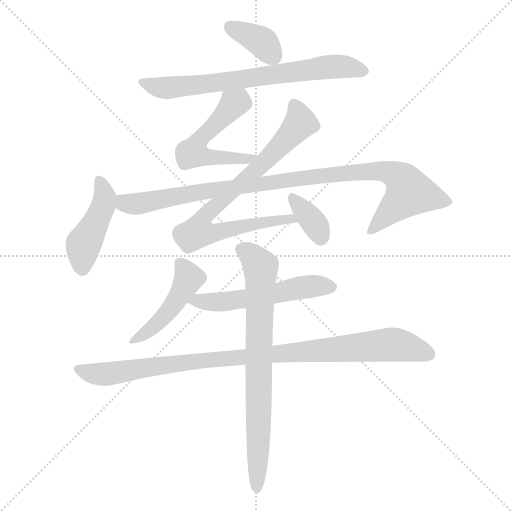
t = 0.00 s
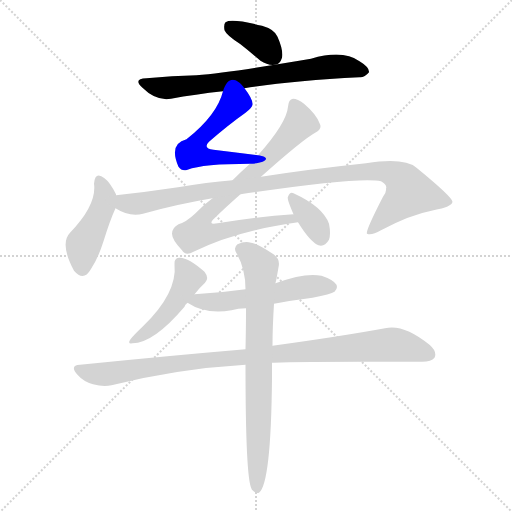
t = 1.70 s
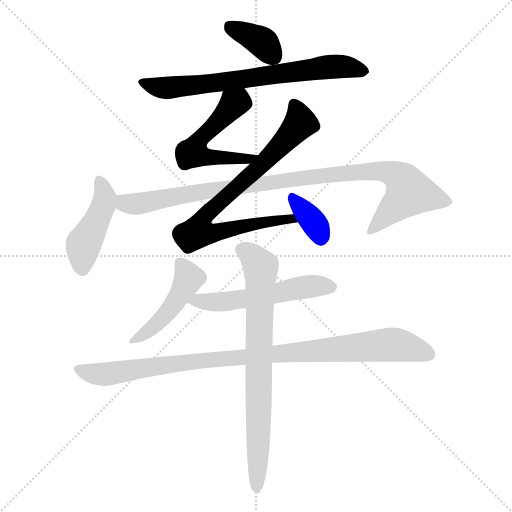
t = 3.40 s
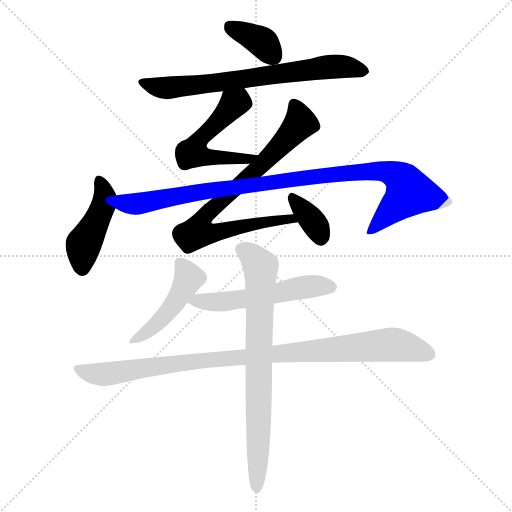
t = 5.11 s
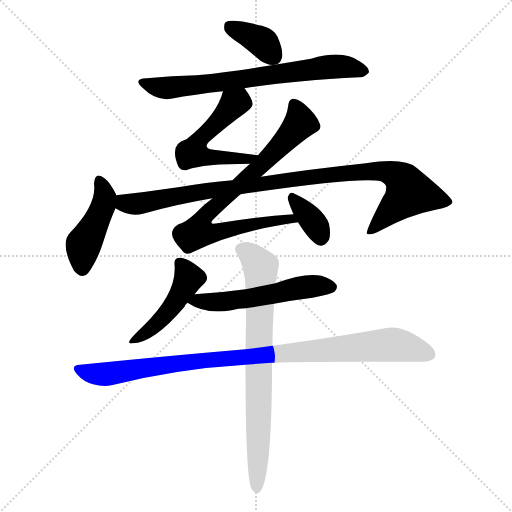
t = 6.81 s
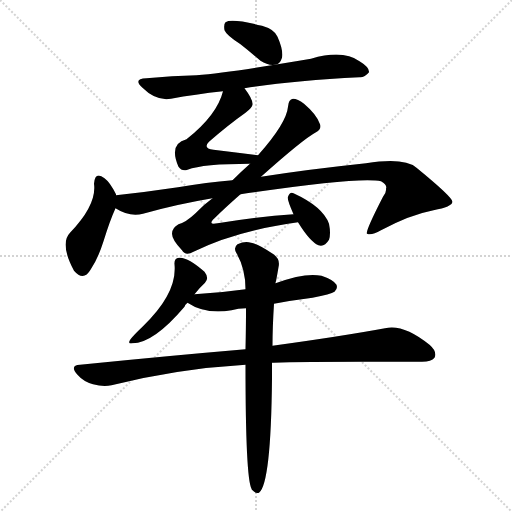
t = 8.51 s

The animated SVG that drew these frames (rendered in a browser with its animation timeline set to each time). Animation: 11 CSS @keyframes rules; one cycle of 8.51 s.

<svg version="1.1" viewBox="0 0 1024 1024" xmlns="http://www.w3.org/2000/svg">
  <g stroke="lightgray" stroke-dasharray="1,1" stroke-width="1" transform="scale(4, 4)">
    <line x1="0" y1="0" x2="256" y2="256"></line>
    <line x1="256" y1="0" x2="0" y2="256"></line>
    <line x1="128" y1="0" x2="128" y2="256"></line>
    <line x1="0" y1="128" x2="256" y2="128"></line>
  </g>
<g transform="scale(1, -1) translate(0, -900)">
   <style type="text/css">
    @keyframes keyframes0 {
      from {
       stroke: blue;
       stroke-dashoffset: 368;
       stroke-width: 128;
       }
       55% {
       animation-timing-function: step-end;
       stroke: blue;
       stroke-dashoffset: 0;
       stroke-width: 128;
       }
       to {
       stroke: black;
       stroke-width: 1024;
       }
       }
       #make-me-a-hanzi-animation-0 {
         animation: keyframes0 0.549479s both;
         animation-delay: 0.000000s;
         animation-timing-function: linear;
       }
    @keyframes keyframes1 {
      from {
       stroke: blue;
       stroke-dashoffset: 702;
       stroke-width: 128;
       }
       70% {
       animation-timing-function: step-end;
       stroke: blue;
       stroke-dashoffset: 0;
       stroke-width: 128;
       }
       to {
       stroke: black;
       stroke-width: 1024;
       }
       }
       #make-me-a-hanzi-animation-1 {
         animation: keyframes1 0.821289s both;
         animation-delay: 0.549479s;
         animation-timing-function: linear;
       }
    @keyframes keyframes2 {
      from {
       stroke: blue;
       stroke-dashoffset: 535;
       stroke-width: 128;
       }
       64% {
       animation-timing-function: step-end;
       stroke: blue;
       stroke-dashoffset: 0;
       stroke-width: 128;
       }
       to {
       stroke: black;
       stroke-width: 1024;
       }
       }
       #make-me-a-hanzi-animation-2 {
         animation: keyframes2 0.685384s both;
         animation-delay: 1.370768s;
         animation-timing-function: linear;
       }
    @keyframes keyframes3 {
      from {
       stroke: blue;
       stroke-dashoffset: 777;
       stroke-width: 128;
       }
       72% {
       animation-timing-function: step-end;
       stroke: blue;
       stroke-dashoffset: 0;
       stroke-width: 128;
       }
       to {
       stroke: black;
       stroke-width: 1024;
       }
       }
       #make-me-a-hanzi-animation-3 {
         animation: keyframes3 0.882324s both;
         animation-delay: 2.056152s;
         animation-timing-function: linear;
       }
    @keyframes keyframes4 {
      from {
       stroke: blue;
       stroke-dashoffset: 352;
       stroke-width: 128;
       }
       53% {
       animation-timing-function: step-end;
       stroke: blue;
       stroke-dashoffset: 0;
       stroke-width: 128;
       }
       to {
       stroke: black;
       stroke-width: 1024;
       }
       }
       #make-me-a-hanzi-animation-4 {
         animation: keyframes4 0.536458s both;
         animation-delay: 2.938477s;
         animation-timing-function: linear;
       }
    @keyframes keyframes5 {
      from {
       stroke: blue;
       stroke-dashoffset: 438;
       stroke-width: 128;
       }
       59% {
       animation-timing-function: step-end;
       stroke: blue;
       stroke-dashoffset: 0;
       stroke-width: 128;
       }
       to {
       stroke: black;
       stroke-width: 1024;
       }
       }
       #make-me-a-hanzi-animation-5 {
         animation: keyframes5 0.606445s both;
         animation-delay: 3.474935s;
         animation-timing-function: linear;
       }
    @keyframes keyframes6 {
      from {
       stroke: blue;
       stroke-dashoffset: 975;
       stroke-width: 128;
       }
       76% {
       animation-timing-function: step-end;
       stroke: blue;
       stroke-dashoffset: 0;
       stroke-width: 128;
       }
       to {
       stroke: black;
       stroke-width: 1024;
       }
       }
       #make-me-a-hanzi-animation-6 {
         animation: keyframes6 1.043457s both;
         animation-delay: 4.081380s;
         animation-timing-function: linear;
       }
    @keyframes keyframes7 {
      from {
       stroke: blue;
       stroke-dashoffset: 456;
       stroke-width: 128;
       }
       60% {
       animation-timing-function: step-end;
       stroke: blue;
       stroke-dashoffset: 0;
       stroke-width: 128;
       }
       to {
       stroke: black;
       stroke-width: 1024;
       }
       }
       #make-me-a-hanzi-animation-7 {
         animation: keyframes7 0.621094s both;
         animation-delay: 5.124837s;
         animation-timing-function: linear;
       }
    @keyframes keyframes8 {
      from {
       stroke: blue;
       stroke-dashoffset: 538;
       stroke-width: 128;
       }
       64% {
       animation-timing-function: step-end;
       stroke: blue;
       stroke-dashoffset: 0;
       stroke-width: 128;
       }
       to {
       stroke: black;
       stroke-width: 1024;
       }
       }
       #make-me-a-hanzi-animation-8 {
         animation: keyframes8 0.687826s both;
         animation-delay: 5.745931s;
         animation-timing-function: linear;
       }
    @keyframes keyframes9 {
      from {
       stroke: blue;
       stroke-dashoffset: 963;
       stroke-width: 128;
       }
       76% {
       animation-timing-function: step-end;
       stroke: blue;
       stroke-dashoffset: 0;
       stroke-width: 128;
       }
       to {
       stroke: black;
       stroke-width: 1024;
       }
       }
       #make-me-a-hanzi-animation-9 {
         animation: keyframes9 1.033691s both;
         animation-delay: 6.433757s;
         animation-timing-function: linear;
       }
    @keyframes keyframes10 {
      from {
       stroke: blue;
       stroke-dashoffset: 754;
       stroke-width: 128;
       }
       71% {
       animation-timing-function: step-end;
       stroke: blue;
       stroke-dashoffset: 0;
       stroke-width: 128;
       }
       to {
       stroke: black;
       stroke-width: 1024;
       }
       }
       #make-me-a-hanzi-animation-10 {
         animation: keyframes10 0.863607s both;
         animation-delay: 7.467448s;
         animation-timing-function: linear;
       }
</style>
<path d="M 481.0 811.5 Q 500.0 796.5 521.0 778.5 Q 536.0 768.5 550.0 770.5 Q 560.0 771.5 564.0 784.5 Q 567.0 799.5 555.0 826.5 Q 549.0 841.5 524.0 848.5 Q 463.0 863.5 451.0 855.5 Q 447.0 851.5 449.0 839.5 Q 453.0 829.5 481.0 811.5 Z" fill="lightgray"></path> 
<path d="M 489.0 723.5 Q 582.0 738.5 719.0 745.5 Q 729.0 744.5 738.0 755.5 Q 739.0 765.5 719.0 777.5 Q 686.0 801.5 622.0 782.5 Q 463.0 755.5 393.0 749.5 Q 345.0 748.5 293.0 743.5 Q 265.0 742.5 285.0 724.5 Q 312.0 697.5 342.0 702.5 Q 390.0 711.5 446.0 717.5 L 489.0 723.5 Z" fill="lightgray"></path> 
<path d="M 516.0 589.5 Q 468.0 595.5 427.0 600.5 Q 405.0 603.5 418.0 616.5 Q 457.0 650.5 491.0 674.5 Q 506.0 686.5 505.0 692.5 Q 505.0 702.5 489.0 723.5 C 471.0 747.5 455.0 746.5 446.0 717.5 Q 434.0 669.5 373.0 621.5 Q 337.0 612.5 357.0 566.5 Q 364.0 556.5 375.0 560.5 Q 406.0 572.5 500.0 572.5 C 530.0 572.5 546.0 585.5 516.0 589.5 Z" fill="lightgray"></path> 
<path d="M 425.0 503.5 Q 407.0 490.5 391.0 473.5 Q 372.0 455.5 357.0 451.5 Q 344.0 444.5 344.0 432.5 Q 344.0 420.5 364.0 399.5 Q 371.0 387.5 387.0 396.5 Q 471.0 438.5 596.0 455.5 C 626.0 459.5 617.0 473.5 587.0 471.5 Q 518.0 467.5 435.0 453.5 Q 414.0 449.5 429.0 463.5 Q 448.0 482.5 481.0 511.5 L 522.0 546.5 Q 606.0 621.5 632.0 635.5 Q 644.0 642.5 640.0 651.5 Q 634.0 670.5 608.0 692.5 Q 595.0 702.5 586.0 702.5 Q 577.0 701.5 576.0 686.5 Q 573.0 653.5 516.0 589.5 L 500.0 572.5 Q 482.0 556.5 465.0 539.5 L 425.0 503.5 Z" fill="lightgray"></path> 
<path d="M 596.0 455.5 Q 620.0 416.5 637.0 409.5 Q 649.0 405.5 658.0 420.5 Q 662.0 432.5 658.0 452.5 Q 646.0 486.5 587.0 513.5 Q 580.0 517.5 576.0 506.5 Q 573.0 503.5 587.0 471.5 L 596.0 455.5 Z" fill="lightgray"></path> 
<path d="M 232.0 509.5 L 232.0 511.5 Q 220.0 535.5 209.0 543.5 Q 190.0 558.5 188.0 532.5 Q 194.0 490.5 140.0 434.5 Q 119.0 412.5 148.0 358.5 Q 167.0 336.5 181.0 360.5 Q 196.0 382.5 207.0 417.5 Q 220.0 459.5 231.0 483.5 L 232.0 509.5 Z" fill="lightgray"></path> 
<path d="M 231.0 483.5 Q 259.0 465.5 286.0 472.5 Q 353.0 491.5 425.0 503.5 L 481.0 511.5 Q 721.0 547.5 762.0 537.5 Q 775.0 530.5 772.0 522.5 Q 773.0 515.5 766.0 506.5 Q 730.0 436.5 734.0 432.5 Q 743.0 428.5 762.0 439.5 Q 820.0 470.5 867.0 479.5 Q 904.0 486.5 905.0 496.5 Q 904.0 506.5 833.0 564.5 Q 809.0 585.5 732.0 573.5 Q 618.0 561.5 522.0 546.5 L 465.0 539.5 Q 414.0 535.5 356.0 525.5 Q 296.0 516.5 232.0 509.5 C 202.0 506.5 204.0 496.5 231.0 483.5 Z" fill="lightgray"></path> 
<path d="M 389.0 311.5 Q 399.0 324.5 410.0 334.5 Q 419.0 343.5 409.0 356.5 Q 375.0 386.5 358.0 384.5 Q 348.0 383.5 349.0 371.5 Q 355.0 313.5 285.0 246.5 Q 269.0 231.5 261.0 221.5 Q 254.0 211.5 265.0 213.5 Q 307.0 213.5 369.0 286.5 Q 369.0 289.5 375.0 294.5 L 389.0 311.5 Z" fill="lightgray"></path> 
<path d="M 548.0 292.5 Q 585.0 299.5 625.0 304.5 Q 662.0 311.5 669.0 316.5 Q 676.0 322.5 673.0 330.5 Q 667.0 340.5 643.0 348.5 Q 610.0 355.5 551.0 333.5 L 491.0 321.5 Q 442.0 314.5 389.0 311.5 C 359.0 309.5 351.0 309.5 375.0 294.5 Q 411.0 270.5 463.0 279.5 Q 476.0 283.5 492.0 283.5 L 548.0 292.5 Z" fill="lightgray"></path> 
<path d="M 544.0 174.5 Q 571.0 177.5 844.0 176.5 Q 863.0 176.5 869.0 184.5 Q 875.0 196.5 859.0 210.5 Q 807.0 252.5 770.0 243.5 Q 683.0 227.5 545.0 208.5 L 491.0 201.5 Q 338.0 188.5 160.0 170.5 Q 139.0 169.5 154.0 151.5 Q 167.0 136.5 186.0 131.5 Q 207.0 125.5 223.0 129.5 Q 355.0 162.5 491.0 170.5 L 544.0 174.5 Z" fill="lightgray"></path> 
<path d="M 491.0 170.5 Q 491.0 -55.5 503.0 -77.5 Q 503.0 -78.5 505.0 -80.5 Q 511.0 -87.5 518.0 -85.5 Q 542.0 -67.5 544.0 143.5 Q 544.0 158.5 544.0 174.5 L 545.0 208.5 Q 545.0 245.5 548.0 292.5 L 551.0 333.5 Q 551.0 336.5 552.0 337.5 Q 555.0 353.5 557.0 365.5 Q 561.0 381.5 547.0 391.5 Q 516.0 412.5 502.0 414.5 Q 490.0 418.5 475.0 411.5 Q 466.0 404.5 473.0 393.5 Q 491.0 362.5 491.0 321.5 L 492.0 283.5 Q 492.0 246.5 491.0 201.5 L 491.0 170.5 Z" fill="lightgray"></path> 
      <clipPath id="make-me-a-hanzi-clip-0">
      <path d="M 481.0 811.5 Q 500.0 796.5 521.0 778.5 Q 536.0 768.5 550.0 770.5 Q 560.0 771.5 564.0 784.5 Q 567.0 799.5 555.0 826.5 Q 549.0 841.5 524.0 848.5 Q 463.0 863.5 451.0 855.5 Q 447.0 851.5 449.0 839.5 Q 453.0 829.5 481.0 811.5 Z" fill="lightgray"></path>
      </clipPath>
      <path clip-path="url(#make-me-a-hanzi-clip-0)" d="M 457.0 849.5 L 527.0 814.5 L 547.0 787.5 " fill="none" id="make-me-a-hanzi-animation-0" stroke-dasharray="240 480" stroke-linecap="round"></path>

      <clipPath id="make-me-a-hanzi-clip-1">
      <path d="M 489.0 723.5 Q 582.0 738.5 719.0 745.5 Q 729.0 744.5 738.0 755.5 Q 739.0 765.5 719.0 777.5 Q 686.0 801.5 622.0 782.5 Q 463.0 755.5 393.0 749.5 Q 345.0 748.5 293.0 743.5 Q 265.0 742.5 285.0 724.5 Q 312.0 697.5 342.0 702.5 Q 390.0 711.5 446.0 717.5 L 489.0 723.5 Z" fill="lightgray"></path>
      </clipPath>
      <path clip-path="url(#make-me-a-hanzi-clip-1)" d="M 287.0 734.5 L 325.0 724.5 L 405.0 730.5 L 677.0 767.5 L 728.0 757.5 " fill="none" id="make-me-a-hanzi-animation-1" stroke-dasharray="574 1148" stroke-linecap="round"></path>

      <clipPath id="make-me-a-hanzi-clip-2">
      <path d="M 516.0 589.5 Q 468.0 595.5 427.0 600.5 Q 405.0 603.5 418.0 616.5 Q 457.0 650.5 491.0 674.5 Q 506.0 686.5 505.0 692.5 Q 505.0 702.5 489.0 723.5 C 471.0 747.5 455.0 746.5 446.0 717.5 Q 434.0 669.5 373.0 621.5 Q 337.0 612.5 357.0 566.5 Q 364.0 556.5 375.0 560.5 Q 406.0 572.5 500.0 572.5 C 530.0 572.5 546.0 585.5 516.0 589.5 Z" fill="lightgray"></path>
      </clipPath>
      <path clip-path="url(#make-me-a-hanzi-clip-2)" d="M 484.0 710.5 L 477.0 695.5 L 404.0 628.5 L 386.0 594.5 L 467.0 581.5 L 498.0 582.5 L 508.0 589.5 " fill="none" id="make-me-a-hanzi-animation-2" stroke-dasharray="407 814" stroke-linecap="round"></path>

      <clipPath id="make-me-a-hanzi-clip-3">
      <path d="M 425.0 503.5 Q 407.0 490.5 391.0 473.5 Q 372.0 455.5 357.0 451.5 Q 344.0 444.5 344.0 432.5 Q 344.0 420.5 364.0 399.5 Q 371.0 387.5 387.0 396.5 Q 471.0 438.5 596.0 455.5 C 626.0 459.5 617.0 473.5 587.0 471.5 Q 518.0 467.5 435.0 453.5 Q 414.0 449.5 429.0 463.5 Q 448.0 482.5 481.0 511.5 L 522.0 546.5 Q 606.0 621.5 632.0 635.5 Q 644.0 642.5 640.0 651.5 Q 634.0 670.5 608.0 692.5 Q 595.0 702.5 586.0 702.5 Q 577.0 701.5 576.0 686.5 Q 573.0 653.5 516.0 589.5 L 500.0 572.5 Q 482.0 556.5 465.0 539.5 L 425.0 503.5 Z" fill="lightgray"></path>
      </clipPath>
      <path clip-path="url(#make-me-a-hanzi-clip-3)" d="M 588.0 691.5 L 601.0 654.5 L 521.0 566.5 L 418.0 477.5 L 404.0 445.5 L 424.0 434.5 L 538.0 457.5 L 581.0 462.5 L 587.0 455.5 " fill="none" id="make-me-a-hanzi-animation-3" stroke-dasharray="649 1298" stroke-linecap="round"></path>

      <clipPath id="make-me-a-hanzi-clip-4">
      <path d="M 596.0 455.5 Q 620.0 416.5 637.0 409.5 Q 649.0 405.5 658.0 420.5 Q 662.0 432.5 658.0 452.5 Q 646.0 486.5 587.0 513.5 Q 580.0 517.5 576.0 506.5 Q 573.0 503.5 587.0 471.5 L 596.0 455.5 Z" fill="lightgray"></path>
      </clipPath>
      <path clip-path="url(#make-me-a-hanzi-clip-4)" d="M 586.0 503.5 L 628.0 453.5 L 642.0 426.5 " fill="none" id="make-me-a-hanzi-animation-4" stroke-dasharray="224 448" stroke-linecap="round"></path>

      <clipPath id="make-me-a-hanzi-clip-5">
      <path d="M 232.0 509.5 L 232.0 511.5 Q 220.0 535.5 209.0 543.5 Q 190.0 558.5 188.0 532.5 Q 194.0 490.5 140.0 434.5 Q 119.0 412.5 148.0 358.5 Q 167.0 336.5 181.0 360.5 Q 196.0 382.5 207.0 417.5 Q 220.0 459.5 231.0 483.5 L 232.0 509.5 Z" fill="lightgray"></path>
      </clipPath>
      <path clip-path="url(#make-me-a-hanzi-clip-5)" d="M 199.0 537.5 L 209.0 503.5 L 167.0 406.5 L 165.0 365.5 " fill="none" id="make-me-a-hanzi-animation-5" stroke-dasharray="310 620" stroke-linecap="round"></path>

      <clipPath id="make-me-a-hanzi-clip-6">
      <path d="M 231.0 483.5 Q 259.0 465.5 286.0 472.5 Q 353.0 491.5 425.0 503.5 L 481.0 511.5 Q 721.0 547.5 762.0 537.5 Q 775.0 530.5 772.0 522.5 Q 773.0 515.5 766.0 506.5 Q 730.0 436.5 734.0 432.5 Q 743.0 428.5 762.0 439.5 Q 820.0 470.5 867.0 479.5 Q 904.0 486.5 905.0 496.5 Q 904.0 506.5 833.0 564.5 Q 809.0 585.5 732.0 573.5 Q 618.0 561.5 522.0 546.5 L 465.0 539.5 Q 414.0 535.5 356.0 525.5 Q 296.0 516.5 232.0 509.5 C 202.0 506.5 204.0 496.5 231.0 483.5 Z" fill="lightgray"></path>
      </clipPath>
      <path clip-path="url(#make-me-a-hanzi-clip-6)" d="M 241.0 502.5 L 249.0 493.5 L 276.0 492.5 L 430.0 520.5 L 694.0 554.5 L 764.0 558.5 L 793.0 549.5 L 808.0 536.5 L 819.0 515.5 L 740.0 434.5 " fill="none" id="make-me-a-hanzi-animation-6" stroke-dasharray="847 1694" stroke-linecap="round"></path>

      <clipPath id="make-me-a-hanzi-clip-7">
      <path d="M 389.0 311.5 Q 399.0 324.5 410.0 334.5 Q 419.0 343.5 409.0 356.5 Q 375.0 386.5 358.0 384.5 Q 348.0 383.5 349.0 371.5 Q 355.0 313.5 285.0 246.5 Q 269.0 231.5 261.0 221.5 Q 254.0 211.5 265.0 213.5 Q 307.0 213.5 369.0 286.5 Q 369.0 289.5 375.0 294.5 L 389.0 311.5 Z" fill="lightgray"></path>
      </clipPath>
      <path clip-path="url(#make-me-a-hanzi-clip-7)" d="M 362.0 372.5 L 378.0 344.5 L 348.0 289.5 L 310.0 248.5 L 269.0 220.5 " fill="none" id="make-me-a-hanzi-animation-7" stroke-dasharray="328 656" stroke-linecap="round"></path>

      <clipPath id="make-me-a-hanzi-clip-8">
      <path d="M 548.0 292.5 Q 585.0 299.5 625.0 304.5 Q 662.0 311.5 669.0 316.5 Q 676.0 322.5 673.0 330.5 Q 667.0 340.5 643.0 348.5 Q 610.0 355.5 551.0 333.5 L 491.0 321.5 Q 442.0 314.5 389.0 311.5 C 359.0 309.5 351.0 309.5 375.0 294.5 Q 411.0 270.5 463.0 279.5 Q 476.0 283.5 492.0 283.5 L 548.0 292.5 Z" fill="lightgray"></path>
      </clipPath>
      <path clip-path="url(#make-me-a-hanzi-clip-8)" d="M 383.0 294.5 L 452.0 296.5 L 613.0 326.5 L 662.0 326.5 " fill="none" id="make-me-a-hanzi-animation-8" stroke-dasharray="410 820" stroke-linecap="round"></path>

      <clipPath id="make-me-a-hanzi-clip-9">
      <path d="M 544.0 174.5 Q 571.0 177.5 844.0 176.5 Q 863.0 176.5 869.0 184.5 Q 875.0 196.5 859.0 210.5 Q 807.0 252.5 770.0 243.5 Q 683.0 227.5 545.0 208.5 L 491.0 201.5 Q 338.0 188.5 160.0 170.5 Q 139.0 169.5 154.0 151.5 Q 167.0 136.5 186.0 131.5 Q 207.0 125.5 223.0 129.5 Q 355.0 162.5 491.0 170.5 L 544.0 174.5 Z" fill="lightgray"></path>
      </clipPath>
      <path clip-path="url(#make-me-a-hanzi-clip-9)" d="M 157.0 160.5 L 214.0 151.5 L 395.0 178.5 L 781.0 210.5 L 858.0 191.5 " fill="none" id="make-me-a-hanzi-animation-9" stroke-dasharray="835 1670" stroke-linecap="round"></path>

      <clipPath id="make-me-a-hanzi-clip-10">
      <path d="M 491.0 170.5 Q 491.0 -55.5 503.0 -77.5 Q 503.0 -78.5 505.0 -80.5 Q 511.0 -87.5 518.0 -85.5 Q 542.0 -67.5 544.0 143.5 Q 544.0 158.5 544.0 174.5 L 545.0 208.5 Q 545.0 245.5 548.0 292.5 L 551.0 333.5 Q 551.0 336.5 552.0 337.5 Q 555.0 353.5 557.0 365.5 Q 561.0 381.5 547.0 391.5 Q 516.0 412.5 502.0 414.5 Q 490.0 418.5 475.0 411.5 Q 466.0 404.5 473.0 393.5 Q 491.0 362.5 491.0 321.5 L 492.0 283.5 Q 492.0 246.5 491.0 201.5 L 491.0 170.5 Z" fill="lightgray"></path>
      </clipPath>
      <path clip-path="url(#make-me-a-hanzi-clip-10)" d="M 482.0 401.5 L 500.0 391.5 L 521.0 364.5 L 513.0 -78.5 " fill="none" id="make-me-a-hanzi-animation-10" stroke-dasharray="626 1252" stroke-linecap="round"></path>

</g>
</svg>
